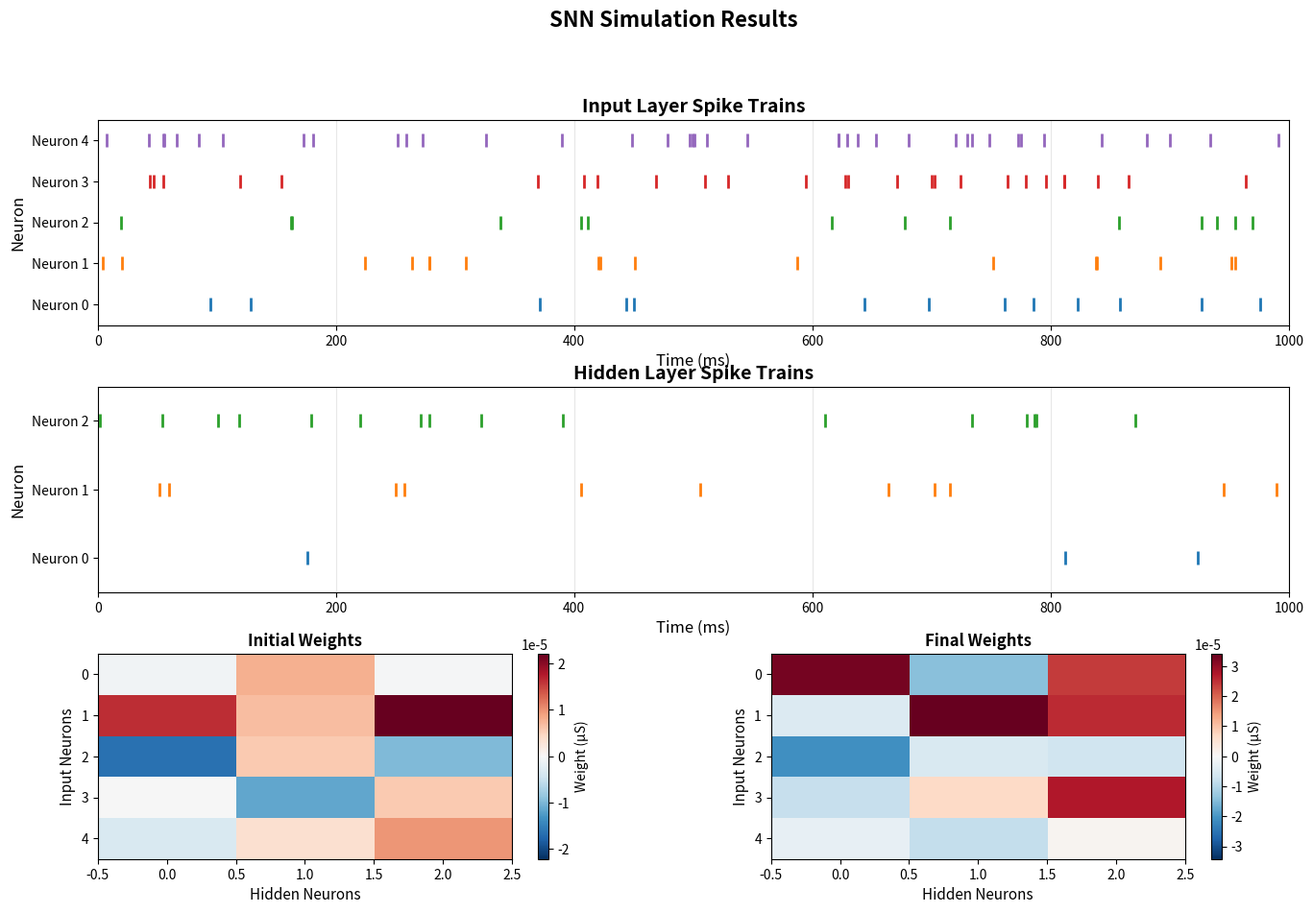
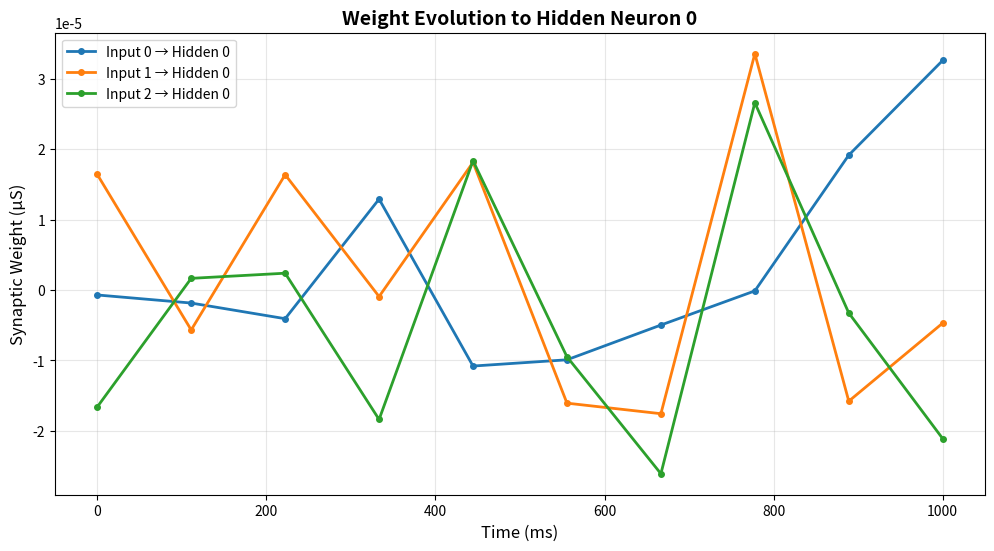
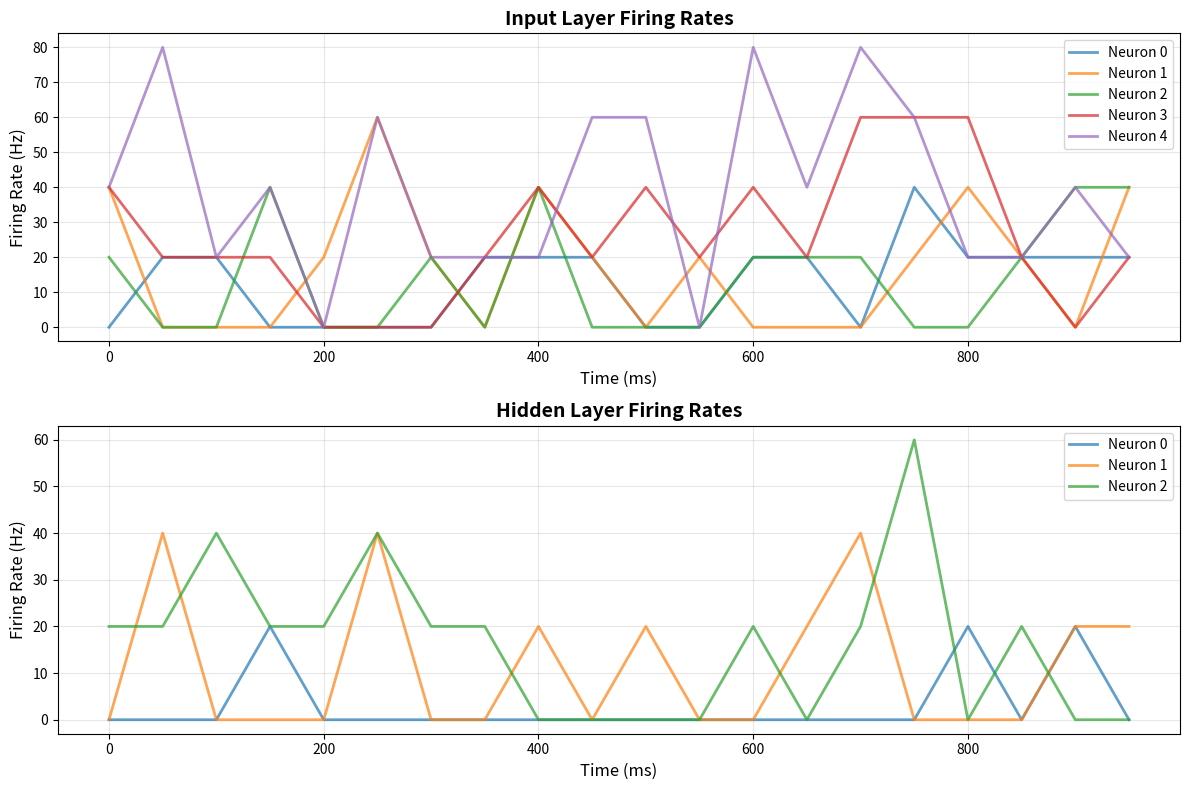

These charts were generated, in order, by the following Python code:
"""
SNN Visualization Module
========================

Complete implementation of Spiking Neural Network visualization with:
- Poisson spike train generation
- Raster plots for spike visualization
- Weight evolution tracking
- Network activity visualization

This module extends the SpikingNeuralNetwork class from network.py with
comprehensive visualization capabilities.
"""

import numpy as np
import matplotlib.pyplot as plt
from matplotlib.gridspec import GridSpec
import matplotlib.patches as mpatches


# =============================================================================
# POISSON SPIKE TRAIN GENERATION
# =============================================================================

def generate_poisson_spike_train(rate_hz, duration_ms, seed=None):
    """
    Generate a Poisson spike train.
    
    Args:
        rate_hz: Firing rate in Hz
        duration_ms: Duration in milliseconds
        seed: Random seed for reproducibility
    
    Returns:
        list: Spike times in milliseconds
    """
    # A LOCAL generator, not the global RNG.
    #
    # `np.random.seed(seed)` reseeds the PROCESS-WIDE generator, so calling
    # this function silently changed every other stochastic result in the
    # program. In on_snn_run the network is built BEFORE the seeded call,
    # so device variability was not reproducible while spike trains were —
    # the worst of both, and impossible to diagnose from the outside.
    rng = np.random.default_rng(seed)

    n_expected = rate_hz * duration_ms / 1000.0

    # Drawing N ~ Poisson(rT) then placing the N spikes uniformly is a
    # correct Poisson process, by conditional uniformity.
    n_spikes = rng.poisson(n_expected)
    spike_times = sorted(rng.uniform(0, duration_ms, n_spikes))
    
    return list(spike_times)


def generate_poisson_spike_trains(n_neurons, rates_hz, duration_ms, seed=None):
    """
    Generate Poisson spike trains for multiple neurons.
    
    Args:
        n_neurons: Number of neurons
        rates_hz: Firing rate for each neuron (scalar or array)
        duration_ms: Duration in milliseconds
        seed: Random seed for reproducibility
    
    Returns:
        list of lists: Spike trains for each neuron
    """
    # No global reseed here either — each neuron gets its own derived seed
    # below, which is what makes the trains independent AND reproducible.

    # Handle scalar rate
    if np.isscalar(rates_hz):
        rates_hz = [rates_hz] * n_neurons
    
    spike_trains = []
    for i, rate in enumerate(rates_hz):
        # Use different seed for each neuron
        neuron_seed = seed + i if seed is not None else None
        spikes = generate_poisson_spike_train(rate, duration_ms, neuron_seed)
        spike_trains.append(spikes)
    
    return spike_trains


def image_to_spike_trains(image_array, duration_ms, max_rate_hz=100,
                          min_rate_hz=0, seed=None):
    """
    Convert 2D image to deterministic spike trains.
    Pixel intensity maps to regular (non-Poisson) firing rate.

    Args:
        image_array: 2D numpy array normalized [0,1]
        duration_ms: Simulation duration
        max_rate_hz: Maximum firing rate for intensity=1
        min_rate_hz: Minimum firing rate for intensity=0
        seed: Seed for the per-pixel phase offsets (see below). Pass a value
            for reproducible input; None draws fresh offsets.

    Returns:
        list of spike train lists (one per pixel)
    """
    image_flat = image_array.flatten()

    # Per-pixel PHASE OFFSET, uniform within one inter-spike interval.
    #
    # Every train used to start at exactly t = 0, so the whole image emitted
    # one perfectly synchronous volley and pixels of equal intensity stayed
    # phase-locked for the entire simulation. Downstream that is pathological:
    # a LIF layer sees all its input arrive in a single timestep, and STDP sees
    # every same-intensity pixel as one indistinguishable event, so no spatial
    # structure can be learned.
    #
    # The rate code is unchanged — each pixel still fires regularly at its own
    # rate — only the arbitrary common start phase is removed.
    rng = np.random.default_rng(seed)

    spike_trains = []
    for intensity in image_flat:
        # Linear mapping from intensity to rate
        rate_hz = min_rate_hz + intensity * (max_rate_hz - min_rate_hz)

        # Generate regular spike train
        if rate_hz > 0:
            interval_ms = 1000.0 / rate_hz
            phase_ms = float(rng.uniform(0.0, interval_ms))
            spikes = list(np.arange(phase_ms, duration_ms, interval_ms))
        else:
            spikes = []
        spike_trains.append(spikes)

    return spike_trains



# =============================================================================
# SPIKE RASTER PLOT
# =============================================================================

def plot_spike_raster(spike_trains, duration_ms, title="Spike Raster Plot", 
                      neuron_labels=None, colors=None, ax=None):
    """
    Create a raster plot showing spike times for multiple neurons.
    
    Args:
        spike_trains: List of spike train lists (one per neuron)
        duration_ms: Total duration in ms
        title: Plot title
        neuron_labels: Optional labels for neurons
        colors: Optional colors for each neuron
        ax: Optional matplotlib axis
    
    Returns:
        matplotlib axis
    """
    if ax is None:
        fig, ax = plt.subplots(figsize=(12, 6))
    
    n_neurons = len(spike_trains)
    
    # Default colors
    if colors is None:
        cmap = plt.cm.tab10
        colors = [cmap(i % 10) for i in range(n_neurons)]
    
    # Plot spikes
    for i, (spikes, color) in enumerate(zip(spike_trains, colors)):
        if spikes:
            ax.scatter(spikes, [i] * len(spikes), 
                      marker='|', s=100, c=[color], linewidths=2)
    
    # Labels
    if neuron_labels is None:
        neuron_labels = [f"Neuron {i}" for i in range(n_neurons)]
    
    ax.set_yticks(range(n_neurons))
    ax.set_yticklabels(neuron_labels)
    ax.set_xlabel('Time (ms)', fontsize=12)
    ax.set_ylabel('Neuron', fontsize=12)
    ax.set_title(title, fontsize=14, fontweight='bold')
    ax.set_xlim([0, duration_ms])
    ax.set_ylim([-0.5, n_neurons - 0.5])
    ax.grid(True, alpha=0.3, axis='x')
    
    return ax


# =============================================================================
# SNN COMPREHENSIVE VISUALIZATION
# =============================================================================

def visualize_snn_simulation(snn_results, input_spike_trains, 
                            hidden_spike_trains=None, 
                            show_weight_evolution=True,
                            figsize=(16, 10)):
    """
    Comprehensive visualization of SNN simulation results.
    
    Args:
        snn_results: Results dictionary from SpikingNeuralNetwork.simulate()
        input_spike_trains: Input spike trains (for raster plot)
        hidden_spike_trains: Hidden layer spike trains (optional, from results)
        show_weight_evolution: Whether to show weight matrix evolution
        figsize: Figure size
    
    Returns:
        matplotlib figure
    """
    # Extract data from results
    if hidden_spike_trains is None:
        hidden_spike_trains = snn_results.get('hidden_spikes', [])
    
    weight_history = snn_results.get('weight_history', [])
    time_points = snn_results.get('time_points', [])
    duration_ms = time_points[-1] if time_points else 1000
    
    # Create figure with subplots
    if show_weight_evolution and weight_history:
        fig = plt.figure(figsize=figsize)
        gs = GridSpec(3, 2, figure=fig, hspace=0.3, wspace=0.3)
        
        # Input raster
        ax1 = fig.add_subplot(gs[0, :])
        plot_spike_raster(input_spike_trains, duration_ms, 
                         title="Input Layer Spike Trains", ax=ax1)
        
        # Hidden raster
        ax2 = fig.add_subplot(gs[1, :])
        plot_spike_raster(hidden_spike_trains, duration_ms, 
                         title="Hidden Layer Spike Trains", ax=ax2)
        
        # Initial weights
        ax3 = fig.add_subplot(gs[2, 0])
        plot_weight_matrix(weight_history[0], title="Initial Weights", ax=ax3)
        
        # Final weights
        ax4 = fig.add_subplot(gs[2, 1])
        plot_weight_matrix(weight_history[-1], title="Final Weights", ax=ax4)
        
    else:
        fig, (ax1, ax2) = plt.subplots(2, 1, figsize=(14, 8))
        
        # Input raster
        plot_spike_raster(input_spike_trains, duration_ms, 
                         title="Input Layer Spike Trains", ax=ax1)
        
        # Hidden raster
        plot_spike_raster(hidden_spike_trains, duration_ms, 
                         title="Hidden Layer Spike Trains", ax=ax2)
    
    plt.tight_layout()
    return fig


def plot_weight_matrix(weights, title="Weight Matrix", ax=None, cmap=None):
    """
    Visualize weight matrix as a heatmap.

    Args:
        weights: 2D numpy array of weights
        title: Plot title
        ax: Optional matplotlib axis
        cmap: Colormap. Chosen automatically when None — see below.

    Returns:
        matplotlib axis
    """
    if ax is None:
        fig, ax = plt.subplots(figsize=(6, 5))

    # Colormap chosen from the DATA, not fixed to a diverging one.
    #
    # The default was 'RdBu_r' with vmin = 0 for strictly positive data. A
    # diverging map's midpoint is its neutral colour (white), so with the scale
    # running 0..vmax every mid-range conductance was drawn as white — read as
    # "nothing here" when it is in fact half the dynamic range. Conductances
    # are strictly positive and have no meaningful zero point, so a SEQUENTIAL
    # map is correct; a diverging one is right only when the data genuinely
    # straddles zero (e.g. a weight-CHANGE matrix).
    has_negative = bool(np.any(weights < 0)) if weights.size else False
    if cmap is None:
        cmap = 'RdBu_r' if has_negative else 'viridis'

    vmax = np.abs(weights).max() if weights.size > 0 else 1
    if has_negative:
        vmin = -vmax
    else:
        # Sequential: span the data's own range rather than anchoring at 0,
        # which would waste most of the colour scale on values that never occur.
        vmin = float(np.min(weights)) if weights.size else 0.0
        vmax = float(np.max(weights)) if weights.size else 1.0
        if vmax <= vmin:
            vmax = vmin + 1e-30

    im = ax.imshow(weights, cmap=cmap, aspect='auto',
                   interpolation='nearest', vmin=vmin, vmax=vmax)
    
    ax.set_xlabel('Hidden Neurons', fontsize=11)
    ax.set_ylabel('Input Neurons', fontsize=11)
    ax.set_title(title, fontsize=12, fontweight='bold')
    
    # Add colorbar
    cbar = plt.colorbar(im, ax=ax)
    cbar.set_label('Weight (µS)', fontsize=10)
    
    return ax


def plot_weight_evolution(weight_history, time_points, 
                         input_idx=None, hidden_idx=None,
                         figsize=(12, 6)):
    """
    Plot evolution of specific synaptic weights over time.
    
    Args:
        weight_history: List of weight matrices over time
        time_points: Time points corresponding to weight_history
        input_idx: Input neuron indices to plot (None = all)
        hidden_idx: Hidden neuron index to plot (None = first)
        figsize: Figure size
    
    Returns:
        matplotlib figure
    """
    fig, ax = plt.subplots(figsize=figsize)
    
    weight_history = np.array(weight_history)
    n_input, n_hidden = weight_history[0].shape
    
    # Default: plot all input synapses to first hidden neuron
    if hidden_idx is None:
        hidden_idx = 0
    if input_idx is None:
        input_idx = range(n_input)
    
    # Plot weight trajectories
    for i in input_idx:
        # M20: weight_history comes from get_weight_matrix(), which ALREADY
        # returns microsiemens. Multiplying by 1e6 again plotted values 1e6
        # times too large — a 50 µS synapse appeared as 5e7 µS.
        weights_over_time = weight_history[:, i, hidden_idx]
        ax.plot(time_points, weights_over_time, 
               marker='o', markersize=4, linewidth=2,
               label=f'Input {i} → Hidden {hidden_idx}')
    
    ax.set_xlabel('Time (ms)', fontsize=12)
    ax.set_ylabel('Synaptic Weight (µS)', fontsize=12)
    ax.set_title(f'Weight Evolution to Hidden Neuron {hidden_idx}', 
                fontsize=14, fontweight='bold')
    ax.legend(loc='best')
    ax.grid(True, alpha=0.3)
    
    return fig


# =============================================================================
# FIRING RATE ANALYSIS
# =============================================================================

def compute_firing_rates(spike_trains, duration_ms, bin_size_ms=100):
    """
    Compute instantaneous firing rates using sliding time window.
    
    Args:
        spike_trains: List of spike trains
        duration_ms: Total duration
        bin_size_ms: Size of time bins
    
    Returns:
        tuple: (time_bins, firing_rates) where firing_rates is n_neurons × n_bins
    """
    n_neurons = len(spike_trains)

    # M19: bin EDGES must be spaced by exactly bin_size_ms.
    #
    # This used `np.linspace(0, duration_ms, n_bins)`, whose spacing is
    # duration/(n_bins - 1) — slightly WIDER than bin_size_ms — while the
    # counting window below is bin_size_ms wide. Consecutive windows therefore
    # left a gap, and roughly 11% of spikes fell into none of them and were
    # never counted. The final bin also started at exactly duration_ms, so it
    # covered no data at all and always reported 0 Hz — a spurious drop to zero
    # at the right-hand edge of every firing-rate plot.
    #
    # arange gives edges at 0, bin, 2*bin, ... which tile the interval exactly.
    if bin_size_ms <= 0:
        raise ValueError(f"bin_size_ms must be positive, got {bin_size_ms}")

    time_bins = np.arange(0.0, duration_ms, bin_size_ms)
    if time_bins.size == 0:
        time_bins = np.array([0.0])
    n_bins = time_bins.size
    firing_rates = np.zeros((n_neurons, n_bins))

    for i, spikes in enumerate(spike_trains):
        spikes_array = np.asarray(spikes, dtype=float)
        for j, t in enumerate(time_bins):
            # Count spikes in bin. The last bin is clipped to duration_ms so a
            # duration that is not a whole number of bins does not report an
            # artificially low rate for its final, short window.
            bin_end = min(t + bin_size_ms, duration_ms)
            width_ms = bin_end - t
            if width_ms <= 0:
                continue
            bin_spikes = np.sum((spikes_array >= t) & (spikes_array < bin_end))
            firing_rates[i, j] = bin_spikes * 1000.0 / width_ms

    return time_bins, firing_rates


def plot_firing_rates(spike_trains, duration_ms, bin_size_ms=100,
                     title="Firing Rates", ax=None):
    """
    Plot instantaneous firing rates over time.
    
    Args:
        spike_trains: List of spike trains
        duration_ms: Total duration
        bin_size_ms: Size of time bins
        title: Plot title
        ax: Optional matplotlib axis
    
    Returns:
        matplotlib axis
    """
    if ax is None:
        fig, ax = plt.subplots(figsize=(12, 6))
    
    time_bins, firing_rates = compute_firing_rates(spike_trains, duration_ms, bin_size_ms)
    
    # Plot each neuron
    for i, rates in enumerate(firing_rates):
        ax.plot(time_bins, rates, linewidth=2, alpha=0.7, label=f'Neuron {i}')
    
    ax.set_xlabel('Time (ms)', fontsize=12)
    ax.set_ylabel('Firing Rate (Hz)', fontsize=12)
    ax.set_title(title, fontsize=14, fontweight='bold')
    ax.legend(loc='best')
    ax.grid(True, alpha=0.3)
    
    return ax


# =============================================================================
# STDP/SRDP VISUALIZATION FROM EXPERIMENTAL DATA
# =============================================================================

def plot_stdp_curve(stdp_data, fitted_params=None, ax=None, show_baseline=True):
    """
    Plot STDP timing window with experimental data and optional fitted curve.
    
    Args:
        stdp_data: dict with 'delta_t_ms' and 'delta_g_percent' (or 'delta_g_S')
        fitted_params: Optional dict with {A_plus, A_minus, tau_plus_ms, tau_minus_ms}
        ax: Optional matplotlib axis
        show_baseline: Show zero baseline
    
    Returns:
        matplotlib axis
    """
    if ax is None:
        fig, ax = plt.subplots(figsize=(10, 6))
    
    delta_t = np.array(stdp_data['delta_t_ms'])
    
    # Use delta_g_percent if available, else convert delta_g_S
    if 'delta_g_percent' in stdp_data:
        delta_g = np.array(stdp_data['delta_g_percent'])
        ylabel = 'ΔG (%)'
    elif 'delta_g_S' in stdp_data:
        delta_g = np.array(stdp_data['delta_g_S']) * 1e6  # Convert to µS
        ylabel = 'ΔG (µS)'
    else:
        raise ValueError("stdp_data must contain 'delta_g_percent' or 'delta_g_S'")
    
    # Plot experimental data
    ax.scatter(delta_t, delta_g, s=80, alpha=0.7, label='Experimental Data', 
               color='black', zorder=3, edgecolors='white', linewidths=1)
    
    # Plot fitted curve if provided
    if fitted_params:
        t_fit = np.linspace(delta_t.min(), delta_t.max(), 300)
        dg_fit = np.zeros_like(t_fit)
        
        A_plus = fitted_params['A_plus']
        A_minus = fitted_params['A_minus']
        tau_plus = fitted_params['tau_plus_ms']
        tau_minus = fitted_params['tau_minus_ms']
        
        # LTP side (Δt > 0)
        ltp_mask = t_fit > 0
        dg_fit[ltp_mask] = A_plus * np.exp(-t_fit[ltp_mask] / tau_plus)
        
        # LTD side (Δt < 0)
        ltd_mask = t_fit < 0
        dg_fit[ltd_mask] = -A_minus * np.exp(t_fit[ltd_mask] / tau_minus)
        
        ax.plot(t_fit, dg_fit, 'r-', linewidth=2.5, label='Fitted STDP', zorder=2)
        
        # Add fit parameters as text box
        param_text = (f'LTP: A₊={A_plus:.2f}, τ₊={tau_plus:.1f} ms\n'
                      f'LTD: A₋={A_minus:.2f}, τ₋={tau_minus:.1f} ms')
        if 'fit_quality_R2' in fitted_params:
            param_text += f'\nR² = {fitted_params["fit_quality_R2"]:.3f}'
        
        ax.text(0.98, 0.98, param_text, transform=ax.transAxes,
                fontsize=10, verticalalignment='top', horizontalalignment='right',
                bbox=dict(boxstyle='round', facecolor='wheat', alpha=0.8))
    
    # Reference lines
    if show_baseline:
        ax.axhline(0, color='gray', linestyle='--', linewidth=1, alpha=0.5)
        ax.axvline(0, color='gray', linestyle='--', linewidth=1, alpha=0.5)
    
    ax.set_xlabel('Δt (ms) [post - pre]', fontsize=13, fontweight='bold')
    ax.set_ylabel(ylabel, fontsize=13, fontweight='bold')
    ax.set_title('STDP Timing Window', fontsize=15, fontweight='bold')
    ax.legend(loc='best', fontsize=11, framealpha=0.9)
    ax.grid(True, alpha=0.3)
    
    return ax


def plot_srdp_curve(srdp_data, fitted_params=None, ax=None):
    """
    Plot SRDP frequency response with experimental data and optional fitted curve.
    
    Args:
        srdp_data: dict with 'frequencies_hz' and 'delta_g_percent' (or 'delta_g_S')
        fitted_params: Optional dict with sigmoid parameters
        ax: Optional matplotlib axis
    
    Returns:
        matplotlib axis
    """
    if ax is None:
        fig, ax = plt.subplots(figsize=(10, 6))
    
    freq = np.array(srdp_data['frequencies_hz'])
    
    # Use delta_g_percent if available, else convert delta_g_S
    if 'delta_g_percent' in srdp_data:
        delta_g = np.array(srdp_data['delta_g_percent'])
        ylabel = 'ΔG (%)'
    elif 'delta_g_S' in srdp_data:
        delta_g = np.array(srdp_data['delta_g_S']) * 1e6
        ylabel = 'ΔG (µS)'
    else:
        raise ValueError("srdp_data must contain 'delta_g_percent' or 'delta_g_S'")
    
    # Plot experimental data
    ax.scatter(freq, delta_g, s=80, alpha=0.7, label='Experimental Data',
               color='black', zorder=3, edgecolors='white', linewidths=1)
    
    # Plot fitted curve if provided.
    #
    # The keys are read WITHOUT defaults, and both the `srdp_`-prefixed names
    # that `fitting.extract_synapse_model` produces and the bare names that
    # `fit_srdp_curve` returns are accepted.
    #
    # This used to read 'amplitude'/'transition_freq_hz'/'slope' with fallback
    # defaults. A fitted_model carries `srdp_max_change`,
    # `srdp_transition_freq_hz` and `srdp_slope`, so EVERY lookup missed and
    # the function drew a fabricated f0 = 10 / k = 10 sigmoid, labelled
    # "Fitted SRDP", over the user's real data. Its sibling plot_stdp_curve
    # raises on a missing key instead; the two now agree.
    if fitted_params:
        def _require(*names):
            for name in names:
                if name in fitted_params and fitted_params[name] is not None:
                    return fitted_params[name]
            raise KeyError(
                f"SRDP parameters missing: none of {names} present. "
                "Drawing a curve from defaults would label a fabricated "
                "sigmoid as a fit."
            )

        A = _require('srdp_max_change', 'max_change')
        f0 = _require('srdp_transition_freq_hz', 'transition_freq_hz')
        # Slope is in DECADES of frequency (fitting.py fits the sigmoid in
        # log10 f, per audit M7), so the curve is evaluated in log space too.
        k_decades = _require('srdp_slope', 'slope')
        baseline = fitted_params.get('baseline', 0.0)

        f_fit = np.logspace(np.log10(freq.min()), np.log10(freq.max()), 300)
        dg_fit = baseline + A / (
            1 + np.exp(-(np.log10(f_fit) - np.log10(f0)) / k_decades)
        )

        ax.plot(f_fit, dg_fit, 'b-', linewidth=2.5, label='Fitted SRDP', zorder=2)

        param_text = (f'f₀ = {f0:.2f} Hz\n'
                      f'slope = {k_decades:.2f} decades\n'
                      f'Max ΔG = {A:.1f}')
        ax.text(0.02, 0.98, param_text, transform=ax.transAxes,
                fontsize=10, verticalalignment='top',
                bbox=dict(boxstyle='round', facecolor='lightblue', alpha=0.8))
    
    ax.set_xscale('log')
    ax.set_xlabel('Spike Frequency (Hz)', fontsize=13, fontweight='bold')
    ax.set_ylabel(ylabel, fontsize=13, fontweight='bold')
    ax.set_title('SRDP Frequency Response', fontsize=15, fontweight='bold')
    ax.legend(loc='best', fontsize=11, framealpha=0.9)
    ax.grid(True, alpha=0.3, which='both')
    
    return ax



# =============================================================================
# DEMO / TEST FUNCTION
# =============================================================================

def demo_snn_visualization():
    """
    Demonstration of SNN visualization capabilities.
    """
    print("\n" + "="*70)
    print("SNN VISUALIZATION DEMO")
    print("="*70)
    
    # Generate test spike trains
    print("\n1. Generating Poisson spike trains...")
    n_input = 5
    n_hidden = 3
    duration_ms = 1000
    
    # Different rates for input neurons
    input_rates = [10, 15, 20, 25, 30]  # Hz
    input_spikes = generate_poisson_spike_trains(n_input, input_rates, 
                                                 duration_ms, seed=42)
    
    # Simulate some hidden layer activity
    hidden_rates = [5, 8, 12]  # Hz
    hidden_spikes = generate_poisson_spike_trains(n_hidden, hidden_rates,
                                                  duration_ms, seed=123)
    
    print(f"   Generated {n_input} input spike trains")
    print(f"   Generated {n_hidden} hidden spike trains")
    
    # Create dummy weight history
    print("\n2. Creating weight evolution...")
    n_steps = 10
    time_points = np.linspace(0, duration_ms, n_steps)
    weight_history = []
    
    for t in time_points:
        # Weights evolve over time (simple linear increase for demo)
        W = np.random.randn(n_input, n_hidden) * 1e-5 * (1 + t/duration_ms)
        weight_history.append(W)
    
    # Package as results dictionary
    snn_results = {
        'hidden_spikes': hidden_spikes,
        'weight_history': weight_history,
        'time_points': time_points.tolist()
    }
    
    print("\n3. Creating visualizations...")
    
    # Full visualization
    fig1 = visualize_snn_simulation(snn_results, input_spikes, 
                                    show_weight_evolution=True)
    fig1.suptitle('SNN Simulation Results', fontsize=16, fontweight='bold', y=0.995)
    
    # Weight evolution
    fig2 = plot_weight_evolution(weight_history, time_points, 
                                 input_idx=[0, 1, 2], hidden_idx=0)
    
    # Firing rates
    fig3, (ax1, ax2) = plt.subplots(2, 1, figsize=(12, 8))
    plot_firing_rates(input_spikes, duration_ms, bin_size_ms=50,
                     title="Input Layer Firing Rates", ax=ax1)
    plot_firing_rates(hidden_spikes, duration_ms, bin_size_ms=50,
                     title="Hidden Layer Firing Rates", ax=ax2)
    plt.tight_layout()
    
    print("\n✓ Visualizations created successfully!")
    print("\n" + "="*70)
    
    return fig1, fig2, fig3


# =============================================================================
# INTEGRATION WITH NETWORK.PY
# =============================================================================

def run_snn_with_visualization(snn_network, input_rates_hz, duration_ms,
                               learning_enabled=True, seed=None):
    """
    Run SNN simulation with automatic Poisson input generation and visualization.
    
    Args:
        snn_network: SpikingNeuralNetwork instance from network.py
        input_rates_hz: Firing rates for input neurons (Hz)
        duration_ms: Simulation duration (ms)
        learning_enabled: Enable STDP learning
        seed: Random seed
    
    Returns:
        tuple: (results_dict, figure)
    """
    print("\n" + "="*70)
    print("RUNNING SNN SIMULATION WITH VISUALIZATION")
    print("="*70)
    
    # Generate Poisson input
    print(f"\n1. Generating Poisson inputs ({input_rates_hz} Hz)...")
    input_spike_trains = generate_poisson_spike_trains(
        snn_network.n_input, 
        input_rates_hz, 
        duration_ms, 
        seed=seed
    )
    
    # Count total spikes
    total_spikes = sum(len(spikes) for spikes in input_spike_trains)
    print(f"   Generated {total_spikes} total input spikes")
    
    # Run simulation
    print(f"\n2. Running simulation ({duration_ms} ms)...")
    results = snn_network.simulate(input_spike_trains, duration_ms, 
                                   learning_enabled=learning_enabled)
    
    # Count output spikes
    output_spikes = sum(len(spikes) for spikes in results['hidden_spikes'])
    print(f"   Hidden layer produced {output_spikes} spikes")
    
    # Visualize
    print("\n3. Creating visualizations...")
    fig = visualize_snn_simulation(results, input_spike_trains, 
                                   show_weight_evolution=learning_enabled)
    
    print("\n✓ Simulation complete!")
    print("="*70)
    
    return results, fig


# =============================================================================
# MAIN (for testing)
# =============================================================================

if __name__ == "__main__":
    print("Testing SNN Visualization Module")
    
    # Run demo
    fig1, fig2, fig3 = demo_snn_visualization()
    
    plt.show()
